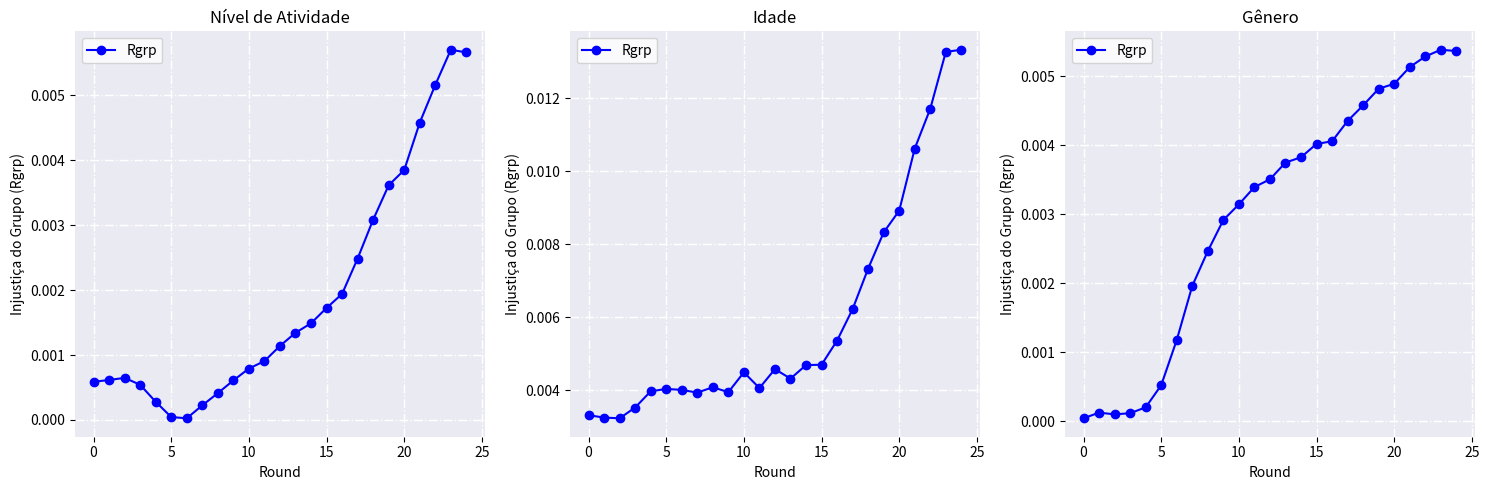

Generate this figure with matplotlib:
import matplotlib.pyplot as plt
import pandas as pd

import pandas as pd

# Métricas por grupo de atividade
data_rgrp_activity = {
    "Round": list(range(0, 25)),
    "Rgrp": [
        0.000587136, 0.000615752, 0.000647992, 0.000541797, 0.000279922, 4.5065e-05,
        2.5759e-05, 0.000224664, 0.000412887, 0.000608475, 0.000791455, 0.000906242,
        0.001140012, 0.001342053, 0.001488482, 0.001724044, 0.001940908, 0.002485204,
        0.003083606, 0.003613637, 0.003848011, 0.004577462, 0.005158144, 0.005699375, 0.005658691
    ]
}

data_rgrp_age = {
    "Round": list(range(0, 25)),
    "Rgrp": [
        0.003316993264715157,
        0.003251807793377859,
        0.0032322931654841904,
        0.0035272411871037092,
        0.003970825756020964,
        0.004037469233907881,
        0.004009808075451978,
        0.003936471667819949,
        0.004081532651030693,
        0.003948377749837722,
        0.004491508798822626,
        0.004060774858755394,
        0.004578062433915229,
        0.0043192492932716655,
        0.004689115637215251,
        0.004699278789104403,
        0.005361180749725294,
        0.0062233703201010635,
        0.007333330523745089,
        0.008324128550660479,
        0.008918793010997456,
        0.01062044611971569,
        0.01171140963725474,
        0.01326773884178339,
        0.013325354506972096,
    ]
}

# Métricas por grupo de gênero
data_rgrp_gender = {
    "Round": list(range(0, 25)),
    "Rgrp": [
        4.06835e-05, 0.000123035, 9.77093e-05, 0.000114679, 0.000199495, 0.000520983,
        0.001176677, 0.001961658, 0.002466697, 0.002917075, 0.003144436, 0.003394917,
        0.003508075, 0.003750874, 0.003827650, 0.004021368, 0.004059270, 0.004354577,
        0.004580626, 0.004821832, 0.004893485, 0.005136513, 0.005289502, 0.005387192, 0.005368775
    ]
}

# Criar DataFrames
df_rgrp_activity_losses = pd.DataFrame(data_rgrp_activity)
df_rgrp_age_losses = pd.DataFrame(data_rgrp_age)
df_rgrp_gender_losses = pd.DataFrame(data_rgrp_gender)


# Criar figura com 3 subplots
fig, axs = plt.subplots(1, 3, figsize=(15, 5))

# Adicionar fundo cinza e quadrantes com bordas brancas para cada subplot
for ax in axs:
    ax.set_facecolor('#EAEAF2')  # Definindo a cor de fundo como cinza
    for spine in ax.spines.values():
        spine.set_visible(False)  # Removendo as bordas dos eixos
        spine.set_color('white')  # Definindo as bordas como brancas

# Adicionar os quadrantes no fundo dos gráficos
for ax in axs:
    ax.grid(color='white', linestyle='-.', linewidth=1)  # Adicionando os quadrantes com bordas brancas

# Plotar dados para "Favorecidos"
axs[0].plot(df_rgrp_activity_losses['Round'], df_rgrp_activity_losses['Rgrp'], marker='o', label='Rgrp', color='blue')
axs[0].set_title('Nível de Atividade')
axs[0].set_xlabel('Round')
axs[0].set_ylabel('Injustiça do Grupo (Rgrp)')
axs[0].legend()

# Plotar dados para "Desfavorecidos"
axs[1].plot(df_rgrp_activity_losses['Round'], df_rgrp_age_losses['Rgrp'], marker='o', label='Rgrp', color='blue')
axs[1].set_title('Idade')
axs[1].set_xlabel('Round')
axs[1].set_ylabel('Injustiça do Grupo (Rgrp)')
axs[1].legend()

# Plotar dados para "Masculino" e "Feminino"
axs[2].plot(df_rgrp_gender_losses['Round'], df_rgrp_gender_losses['Rgrp'], marker='o', label='Rgrp', color='blue')
axs[2].set_title('Gênero')
axs[2].set_xlabel('Round')
axs[2].set_ylabel('Injustiça do Grupo (Rgrp)')
axs[2].legend()

plt.subplots_adjust(wspace=0.1)  # Reduz o espaço entre os gráficos
plt.tight_layout()
plt.show()
